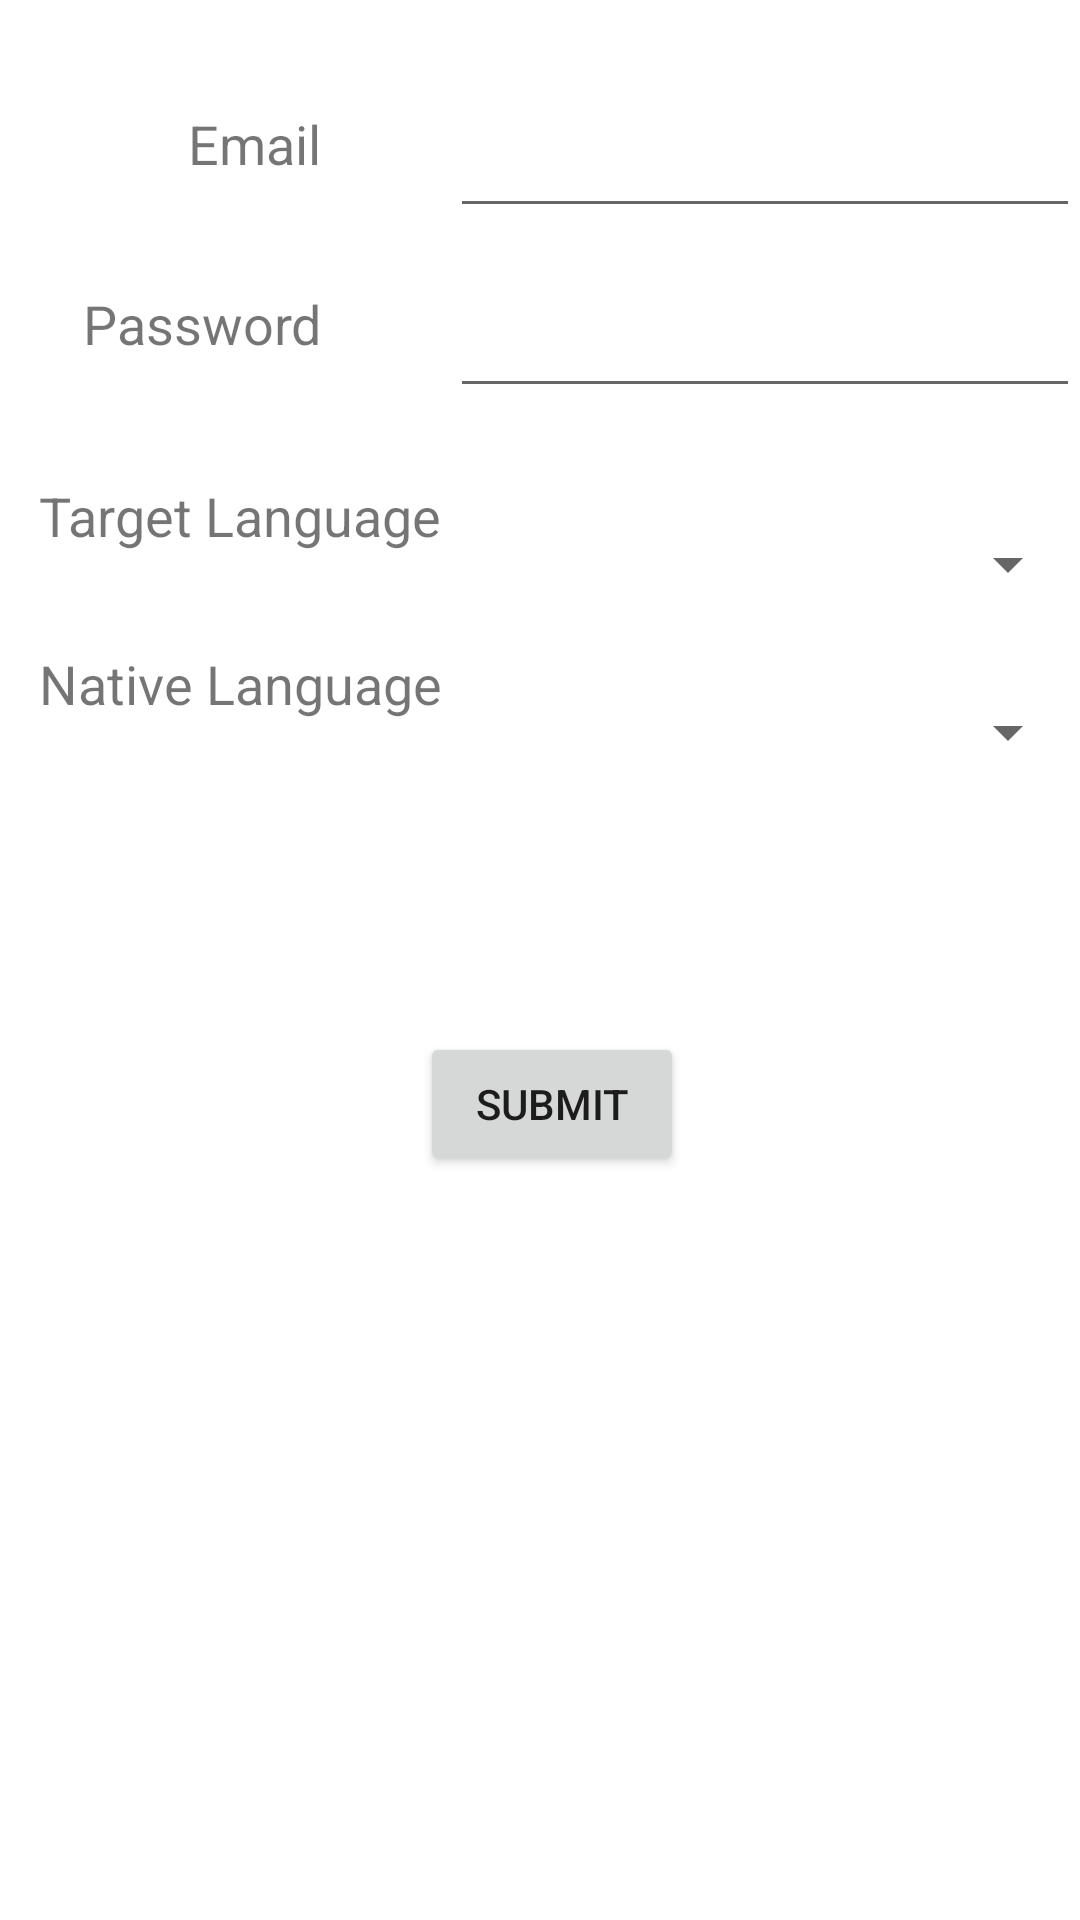

The Android layout XML behind this screen, and the referenced resources:
<!-- AndroidManifest.xml: application theme Theme.LangExchange -->
<!-- res/layout/activity_register.xml -->
<?xml version="1.0" encoding="utf-8"?>
<androidx.constraintlayout.widget.ConstraintLayout xmlns:android="http://schemas.android.com/apk/res/android"
    xmlns:app="http://schemas.android.com/apk/res-auto"
    xmlns:tools="http://schemas.android.com/tools"
    android:id="@+id/container"
    android:layout_width="match_parent"
    android:layout_height="match_parent"
    android:paddingLeft="@dimen/activity_horizontal_margin"
    android:paddingTop="@dimen/activity_vertical_margin"
    android:paddingRight="@dimen/activity_horizontal_margin"
    android:paddingBottom="@dimen/activity_vertical_margin"
    tools:context=".Register"
    tools:deviceIds="wear">


    <EditText
        android:id="@+id/editTextEmail"
        android:layout_width="wrap_content"
        android:layout_height="wrap_content"
        android:layout_marginBottom="564dp"
        android:ems="10"
        android:inputType="textEmailAddress"
        app:layout_constraintBottom_toBottomOf="parent"
        app:layout_constraintEnd_toEndOf="parent"
        app:layout_constraintHorizontal_bias="1.0"
        app:layout_constraintStart_toStartOf="parent" />

    <Spinner
        android:id="@+id/editTextNativeLang"
        android:layout_width="wrap_content"
        android:layout_height="wrap_content"
        android:layout_marginBottom="384dp"
        android:ems="10"
        android:inputType="text"
        app:layout_constraintBottom_toBottomOf="parent"
        app:layout_constraintEnd_toEndOf="parent"
        app:layout_constraintHorizontal_bias="1.0"
        app:layout_constraintStart_toStartOf="parent" />

    <Spinner
        android:id="@+id/editTextTargetLang"
        android:layout_width="wrap_content"
        android:layout_height="wrap_content"
        android:layout_marginBottom="440dp"
        android:ems="10"
        android:inputType="text"
        app:layout_constraintBottom_toBottomOf="parent"
        app:layout_constraintEnd_toEndOf="parent"
        app:layout_constraintHorizontal_bias="1.0"
        app:layout_constraintStart_toStartOf="parent" />

    <EditText
        android:id="@+id/editTextPassword"
        android:layout_width="wrap_content"
        android:layout_height="wrap_content"
        android:layout_marginBottom="504dp"
        android:ems="10"
        android:inputType="textPassword"
        app:layout_constraintBottom_toBottomOf="parent"
        app:layout_constraintEnd_toEndOf="parent"
        app:layout_constraintHorizontal_bias="1.0"
        app:layout_constraintStart_toStartOf="parent" />

    <TextView
        android:id="@+id/passwordTitle"
        android:layout_width="wrap_content"
        android:layout_height="wrap_content"
        android:layout_marginBottom="520dp"
        android:text="Password"
        android:textSize="18dp"
        app:layout_constraintBottom_toBottomOf="parent"
        app:layout_constraintEnd_toEndOf="parent"
        app:layout_constraintHorizontal_bias="0.099"
        app:layout_constraintStart_toStartOf="parent" />

    <TextView
        android:id="@+id/targetLangTitle"
        android:layout_width="wrap_content"
        android:layout_height="wrap_content"
        android:layout_marginBottom="456dp"
        android:text="Target Language"
        android:textSize="18dp"
        app:layout_constraintBottom_toBottomOf="parent"
        app:layout_constraintEnd_toEndOf="parent"
        app:layout_constraintHorizontal_bias="0.057"
        app:layout_constraintStart_toStartOf="parent" />

    <TextView
        android:id="@+id/nativeLangTitle"
        android:layout_width="wrap_content"
        android:layout_height="wrap_content"
        android:layout_marginBottom="400dp"
        android:text="Native Language"
        android:textSize="18dp"
        app:layout_constraintBottom_toBottomOf="parent"
        app:layout_constraintEnd_toEndOf="parent"
        app:layout_constraintHorizontal_bias="0.057"
        app:layout_constraintStart_toStartOf="parent" />

    <TextView
        android:id="@+id/emailTitle"
        android:layout_width="wrap_content"
        android:layout_height="wrap_content"
        android:layout_marginBottom="580dp"
        android:text="Email"
        android:textSize="18dp"
        app:layout_constraintBottom_toBottomOf="parent"
        app:layout_constraintEnd_toEndOf="parent"
        app:layout_constraintHorizontal_bias="0.198"
        app:layout_constraintStart_toStartOf="parent" />

    <Button
        android:id="@+id/submitButton"
        android:layout_width="wrap_content"
        android:layout_height="wrap_content"
        android:layout_marginBottom="248dp"
        android:text="Submit"
        app:layout_constraintBottom_toBottomOf="parent"
        app:layout_constraintEnd_toEndOf="parent"
        app:layout_constraintHorizontal_bias="0.515"
        app:layout_constraintStart_toStartOf="parent" />


</androidx.constraintlayout.widget.ConstraintLayout>
<!-- resources referenced by this layout -->
<resources>
  <style name="Theme.LangExchange" parent="Theme.MaterialComponents.DayNight.DarkActionBar">
          
          <item name="colorPrimary">@color/purple_500</item>
          <item name="colorPrimaryVariant">@color/purple_700</item>
          <item name="colorOnPrimary">@color/white</item>
          
          <item name="colorSecondary">@color/teal_200</item>
          <item name="colorSecondaryVariant">@color/teal_700</item>
          <item name="colorOnSecondary">@color/black</item>
          
          <item name="android:statusBarColor" tools:targetApi="l">?attr/colorPrimaryVariant</item>
          
      </style>
  <color name="purple_500">#FF6200EE</color>
  <color name="purple_700">#FF3700B3</color>
  <color name="white">#FFFFFFFF</color>
  <color name="teal_200">#FF03DAC5</color>
  <color name="teal_700">#FF018786</color>
  <color name="black">#FF000000</color>
</resources>
